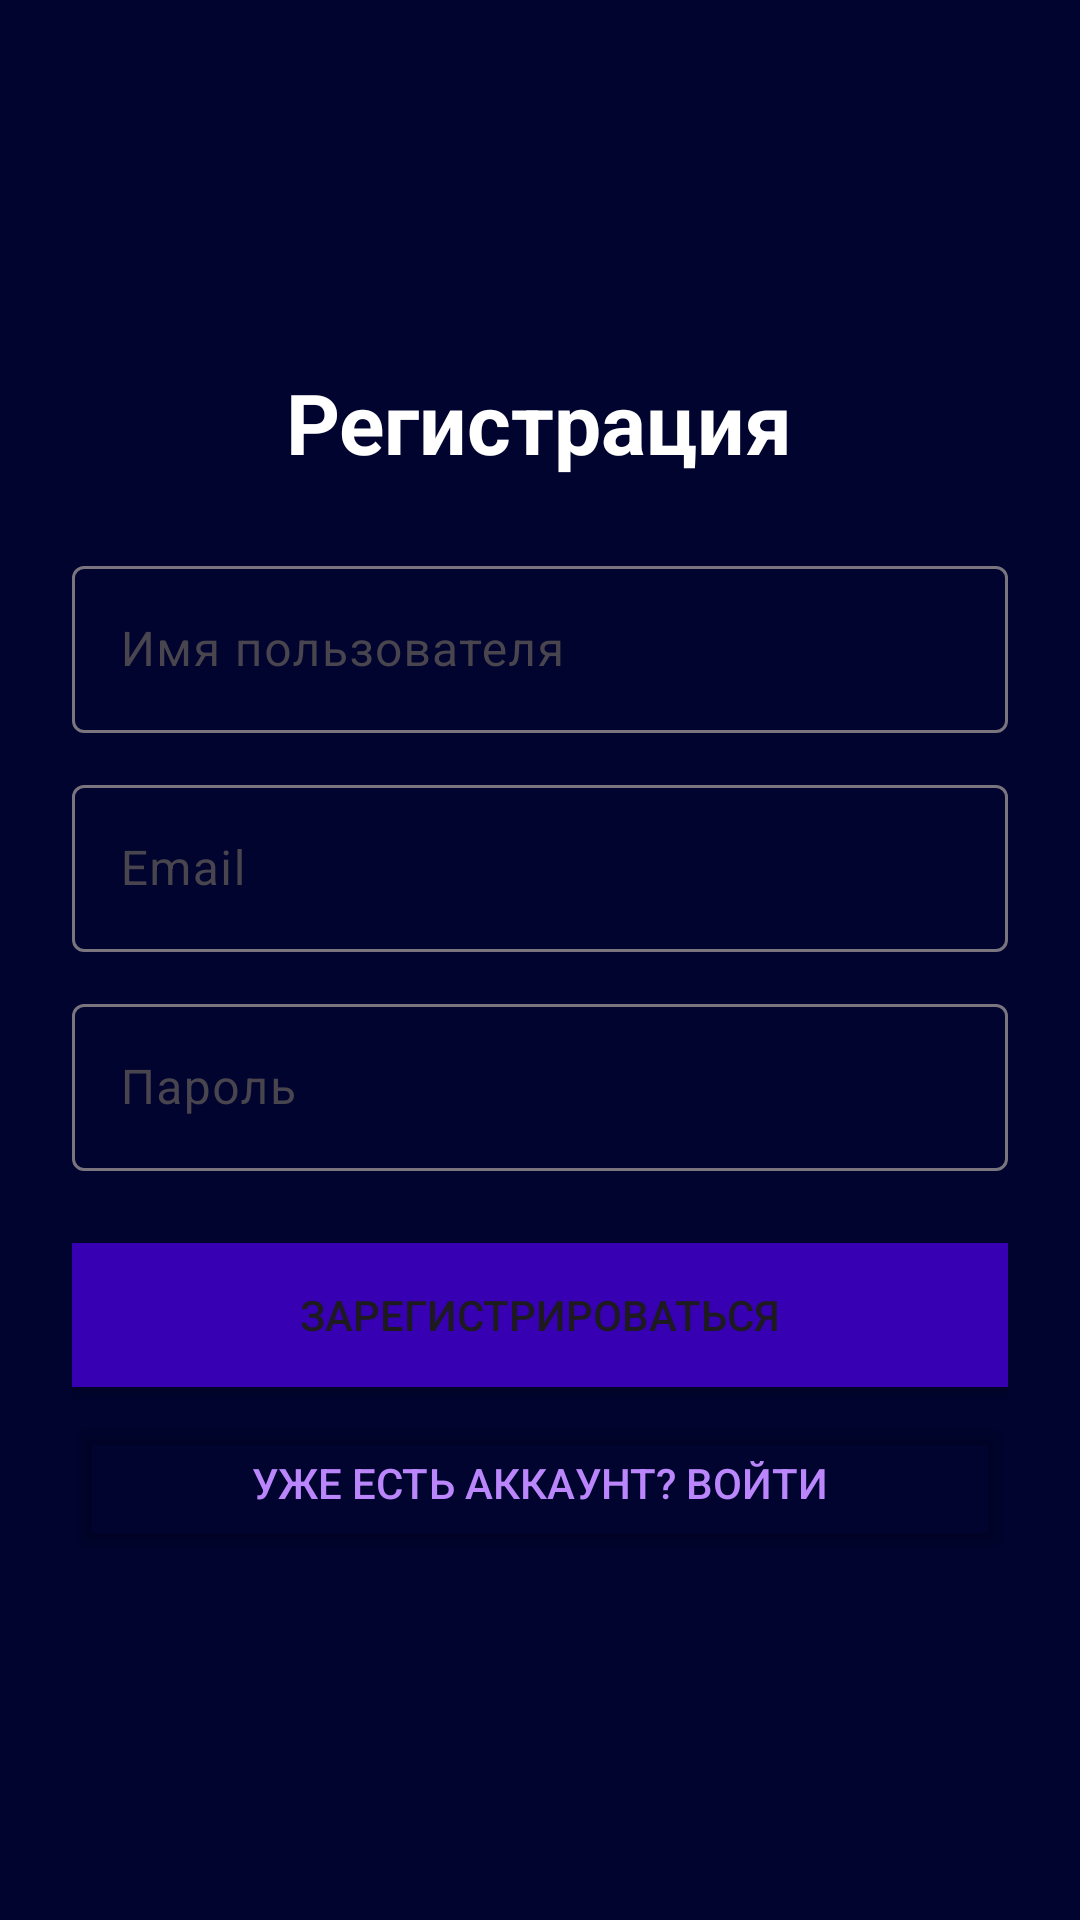

Write the Android layout XML for this screen, with the resource values it uses.
<!-- AndroidManifest.xml: application theme Theme.Material3.Light.NoActionBar -->
<!-- res/layout/register_window.xml -->
<?xml version="1.0" encoding="utf-8"?>
<androidx.constraintlayout.widget.ConstraintLayout
    xmlns:android="http://schemas.android.com/apk/res/android"
    xmlns:app="http://schemas.android.com/apk/res-auto"
    android:layout_width="match_parent"
    android:layout_height="match_parent"
    android:padding="24dp"
    android:background="@color/black_500">

    <LinearLayout
        android:id="@+id/registerForm"
        android:layout_width="0dp"
        android:layout_height="wrap_content"
        android:orientation="vertical"
        android:gravity="center"
        app:layout_constraintTop_toTopOf="parent"
        app:layout_constraintBottom_toBottomOf="parent"
        app:layout_constraintStart_toStartOf="parent"
        app:layout_constraintEnd_toEndOf="parent">

        <TextView
            android:id="@+id/registerTitle"
            android:layout_width="wrap_content"
            android:layout_height="wrap_content"
            android:text="Регистрация"
            android:textSize="28sp"
            android:textStyle="bold"
            android:textColor="@android:color/white"
            android:layout_marginBottom="24dp" />

        <com.google.android.material.textfield.TextInputLayout
            android:layout_width="match_parent"
            android:layout_height="wrap_content"
            android:hint="Имя пользователя">

            <com.google.android.material.textfield.TextInputEditText
                android:id="@+id/editTextUserName"
                android:layout_width="match_parent"
                android:layout_height="wrap_content"
                android:inputType="textPersonName"
                android:minHeight="48dp"
                android:textColor="@color/white"/>
        </com.google.android.material.textfield.TextInputLayout>

        <com.google.android.material.textfield.TextInputLayout
            android:layout_width="match_parent"
            android:layout_height="wrap_content"
            android:hint="Email"
            android:layout_marginTop="12dp">

            <com.google.android.material.textfield.TextInputEditText
                android:id="@+id/editTextEmail"
                android:layout_width="match_parent"
                android:layout_height="wrap_content"
                android:inputType="textEmailAddress"
                android:minHeight="48dp"
                android:textColor="@color/white"/>
        </com.google.android.material.textfield.TextInputLayout>

        <com.google.android.material.textfield.TextInputLayout
            android:layout_width="match_parent"
            android:layout_height="wrap_content"
            android:hint="Пароль"
            android:layout_marginTop="12dp">

            <com.google.android.material.textfield.TextInputEditText
                android:id="@+id/editTextPassword"
                android:layout_width="match_parent"
                android:layout_height="wrap_content"
                android:inputType="textPassword"
                android:minHeight="48dp"
                android:textColor="@color/white"/>
        </com.google.android.material.textfield.TextInputLayout>

        <Button
            android:id="@+id/buttonRegister"
            android:layout_width="match_parent"
            android:layout_height="wrap_content"
            android:layout_marginTop="24dp"
            android:background="@color/purple_700"
            android:text="Зарегистрироваться" />

        <Button
            android:id="@+id/buttonGoToLogin"
            android:layout_width="match_parent"
            android:layout_height="wrap_content"
            android:text="Уже есть аккаунт? Войти"
            android:backgroundTint="@android:color/transparent"
            android:textColor="@color/purple_200"
            android:elevation="0dp"
            android:layout_marginTop="8dp"/>
    </LinearLayout>

</androidx.constraintlayout.widget.ConstraintLayout>
<!-- resources referenced by this layout -->
<resources>
  <color name="black_500">#00042E</color>
  <color name="purple_200">#FFBB86FC</color>
  <color name="purple_700">#FF3700B3</color>
  <color name="white">#FFFFFFFF</color>
</resources>
